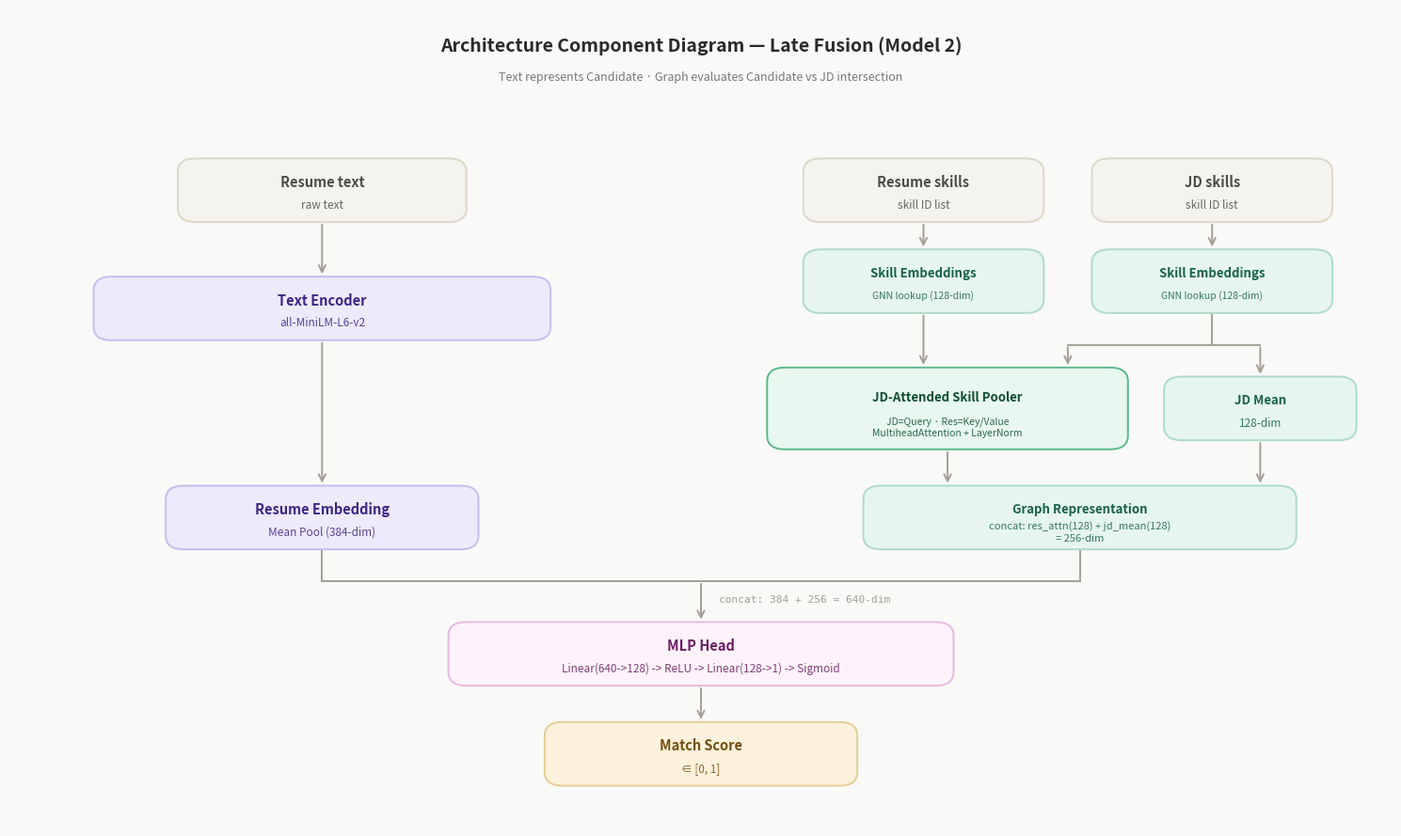

Here is the Python script that generated this plot:
import matplotlib.pyplot as plt
from matplotlib.patches import FancyBboxPatch

fig, ax = plt.subplots(figsize=(15, 9))
ax.set_xlim(0, 115) 
ax.set_ylim(15, 105)
ax.axis('off')
fig.patch.set_facecolor('#f9f9f7')
ax.set_facecolor('#f9f9f7')
plt.rcParams['font.family'] = 'sans-serif'

C_INPUT = ('#f4f3ee', '#dcd8c8', '#4d4d4d')
C_TEXT  = ('#edeafc', '#c4bdf0', '#3d2685')
C_GRAPH = ('#e6f5f0', '#aedbc9', '#196348')
C_POOL  = ('#e8f7ef', '#5cb88a', '#0e4f35') 
C_MLP   = ('#fef3fb', '#e8b8e0', '#6b1f63')
C_FINAL = ('#fcf1db', '#e8cc97', '#735012')
LINE    = '#a39f96'
MONO    = {'fontfamily': 'monospace'}

def box(x, y, w, h, title, sub=None, theme=C_INPUT, ts=10.5, ss=8.5):
    ax.add_patch(FancyBboxPatch((x - w/2, y - h/2), w, h, boxstyle='round,pad=0.0,rounding_size=1.5', facecolor=theme[0], edgecolor=theme[1], linewidth=1.4, zorder=3))
    if sub:
        ax.text(x, y + h * 0.14, title, ha='center', va='center', fontsize=ts, fontweight='bold', color=theme[2], zorder=4)
        ax.text(x, y - h * 0.22, sub, ha='center', va='center', fontsize=ss, color=theme[2], alpha=0.85, zorder=4, linespacing=1.3)
    else:
        ax.text(x, y, title, ha='center', va='center', fontsize=ts, fontweight='bold', color=theme[2], zorder=4)

def arrow(x1, y1, x2, y2, ls='-', lw=1.4, color=LINE):
    ax.annotate('', xy=(x2, y2), xytext=(x1, y1), arrowprops=dict(arrowstyle='->', color=color, lw=lw, linestyle=ls, mutation_scale=13), zorder=2)

ax.text(57.5, 101, "Architecture Component Diagram — Late Fusion (Model 2)", ha='center', va='center', fontsize=14, fontweight='bold', color='#2a2a2a')
ax.text(57.5, 97.5, "Text represents Candidate · Graph evaluates Candidate vs JD intersection", ha='center', va='center', fontsize=9, color='#777777')

box(26, 85, 24, 7, "Resume text", "raw text", C_INPUT)
arrow(26, 81.5, 26, 75.5)
box(26, 72, 38, 7, "Text Encoder", "all-MiniLM-L6-v2", C_TEXT)
arrow(26, 68.5, 26, 52.5)
box(26, 49, 26, 7, "Resume Embedding", "Mean Pool (384-dim)", C_TEXT)

box(76, 85, 20, 7, "Resume skills", "skill ID list", C_INPUT)
box(100, 85, 20, 7, "JD skills", "skill ID list", C_INPUT)
arrow(76, 81.5, 76, 78.5)
arrow(100, 81.5, 100, 78.5)

box(76, 75, 20, 7, "Skill Embeddings", "GNN lookup (128-dim)", C_GRAPH, ts=9.5, ss=7.5)
box(100, 75, 20, 7, "Skill Embeddings", "GNN lookup (128-dim)", C_GRAPH, ts=9.5, ss=7.5)

arrow(76, 71.5, 76, 65.5)
ax.plot([100, 100], [71.5, 68], color=LINE, lw=1.4, zorder=2)
ax.plot([88, 104], [68, 68], color=LINE, lw=1.4, zorder=2)
arrow(88, 68, 88, 65.5) 
arrow(104, 68, 104, 64.5) 

box(78, 61, 30, 9, "JD-Attended Skill Pooler", "JD=Query · Res=Key/Value\nMultiheadAttention + LayerNorm", C_POOL, ts=9.5, ss=7.5)
box(104, 61, 16, 7, "JD Mean", "128-dim", C_GRAPH, ts=9.5)

arrow(78, 56.5, 78, 52.5)
arrow(104, 57.5, 104, 52.5)

box(89, 49, 36, 7, "Graph Representation", "concat: res_attn(128) + jd_mean(128)\n= 256-dim", C_GRAPH, ts=9.5, ss=8)

ax.plot([26, 26], [45.5, 42], color=LINE, lw=1.4, zorder=2)
ax.plot([89, 89], [45.5, 42], color=LINE, lw=1.4, zorder=2)
ax.plot([26, 89], [42, 42], color=LINE, lw=1.4, zorder=2)
arrow(57.5, 42, 57.5, 37.5)
ax.text(59, 40, "concat: 384 + 256 = 640-dim", ha='left', va='center', fontsize=8, color=LINE, **MONO)

box(57.5, 34, 42, 7, "MLP Head", "Linear(640->128) -> ReLU -> Linear(128->1) -> Sigmoid", C_MLP)

arrow(57.5, 30.5, 57.5, 26.5)
box(57.5, 23, 26, 7, "Match Score", "∈ [0, 1]", C_FINAL)

plt.tight_layout()
plt.savefig('architecture_diagram_late_fusion.png', dpi=200, bbox_inches='tight', facecolor=fig.get_facecolor())
print("Saved -> architecture_diagram_late_fusion.png")
